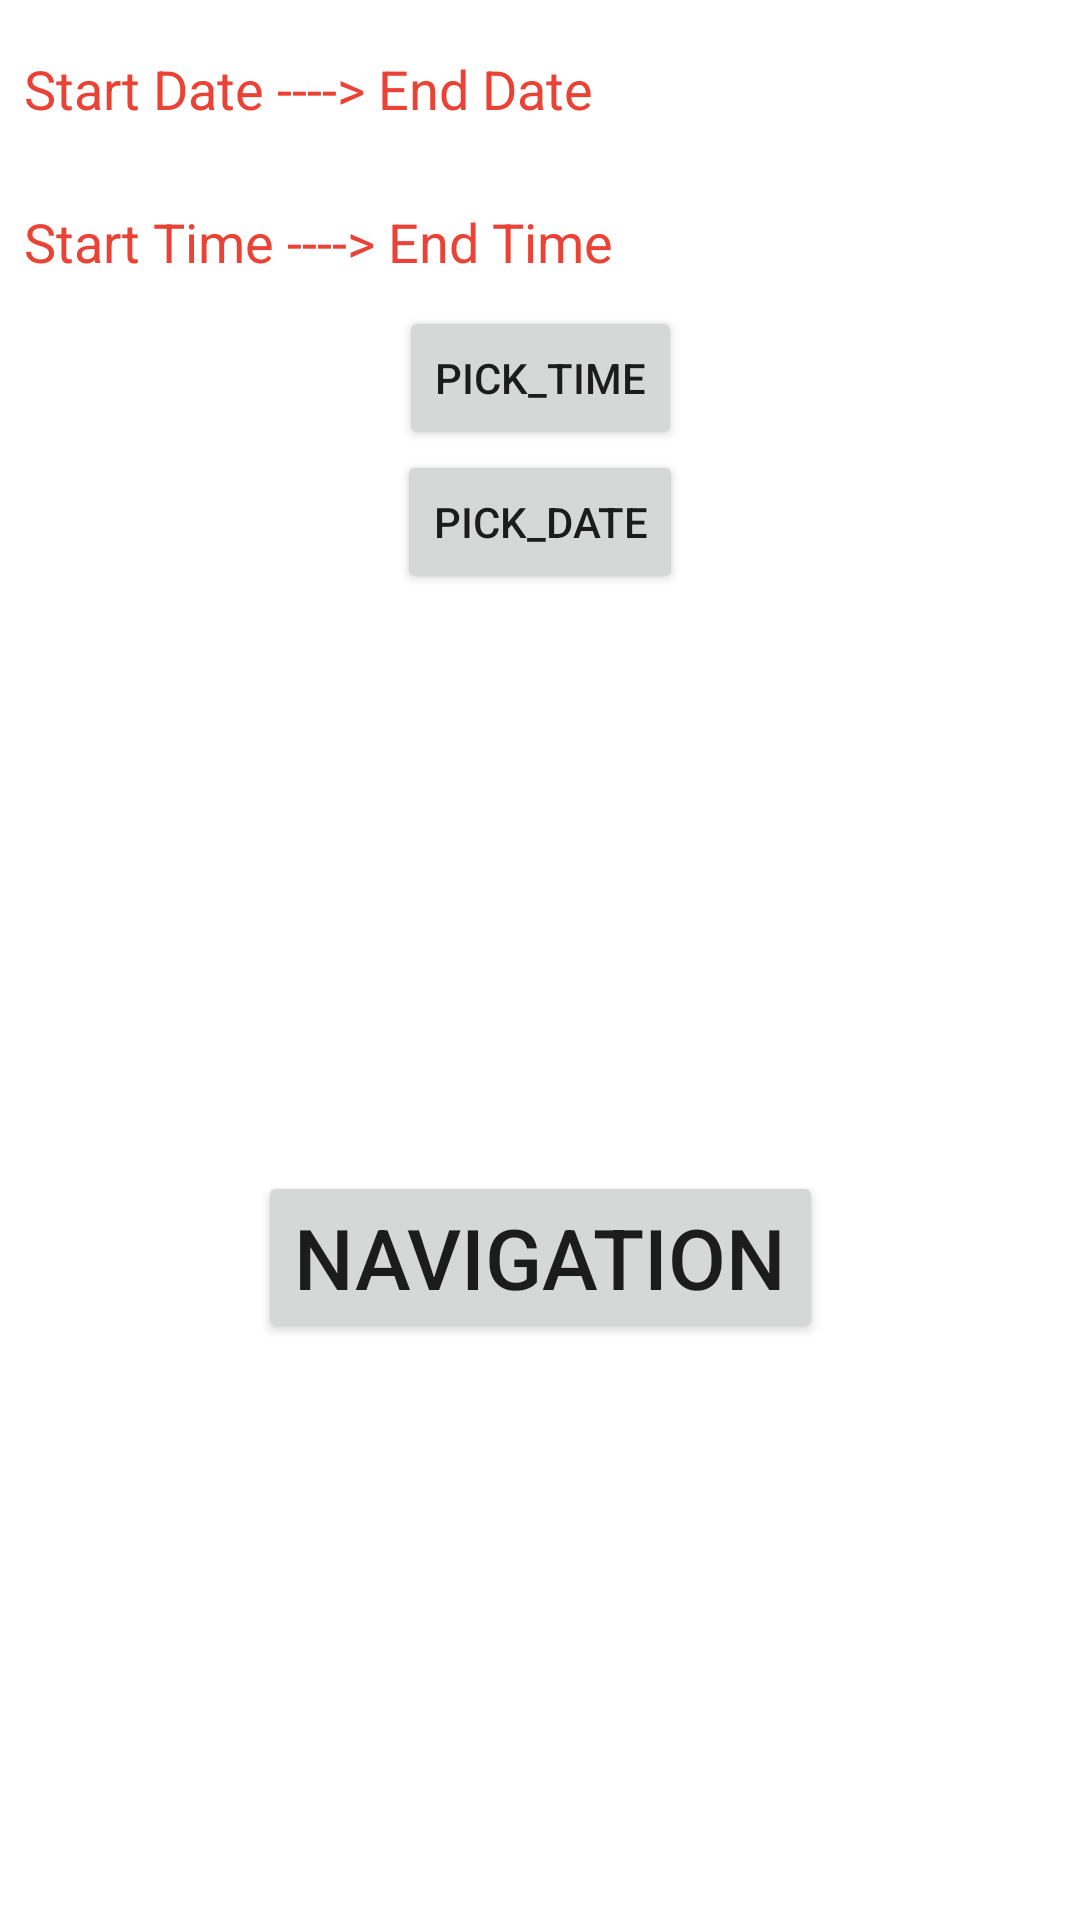

Android layout source for this screen:
<!-- AndroidManifest.xml: application theme Theme.FetchGate -->
<!-- res/layout/fragment_date_picker.xml -->
<?xml version="1.0" encoding="utf-8"?>
<androidx.constraintlayout.widget.ConstraintLayout xmlns:android="http://schemas.android.com/apk/res/android"
    xmlns:app="http://schemas.android.com/apk/res-auto"
    xmlns:tools="http://schemas.android.com/tools"
    android:id="@+id/dialog_holder"
    android:layout_width="match_parent"
    android:layout_height="match_parent"
    android:layout_gravity="center_horizontal">

    <EditText
        android:id="@+id/dateText"
        android:layout_width="0dp"
        android:layout_height="43dp"
        android:layout_marginStart="8dp"
        android:layout_marginTop="8dp"
        android:layout_marginEnd="8dp"
        android:background="@android:color/transparent"
        android:backgroundTint="@color/cinnabar"
        android:ems="10"
        android:focusable="false"
        android:text="Start Date ----> End Date"
        android:textColor="@color/cinnabar"
        android:textSize="18sp"
        app:layout_constraintEnd_toEndOf="parent"
        app:layout_constraintStart_toStartOf="parent"
        app:layout_constraintTop_toTopOf="parent" />

    <EditText
        android:id="@+id/timeText"
        android:layout_width="0dp"
        android:layout_height="43dp"
        android:layout_marginStart="8dp"
        android:layout_marginTop="8dp"
        android:layout_marginEnd="8dp"
        android:background="@android:color/transparent"
        android:backgroundTint="@color/cinnabar"
        android:ems="10"
        android:focusable="false"
        android:text="Start Time ----> End Time"
        android:textColor="@color/cinnabar"
        android:textSize="18sp"
        app:layout_constraintEnd_toEndOf="parent"
        app:layout_constraintStart_toStartOf="parent"
        app:layout_constraintTop_toBottomOf="@+id/dateText" />


    <Button
        android:id="@+id/pickTime"
        android:layout_width="wrap_content"
        android:layout_height="wrap_content"
        android:text="@string/pick_time"
        app:layout_constraintEnd_toEndOf="parent"
        app:layout_constraintHorizontal_bias="0.5"
        app:layout_constraintStart_toStartOf="parent"
        app:layout_constraintTop_toBottomOf="@+id/timeText" />

    <Button
        android:id="@+id/pickDate"
        android:layout_width="wrap_content"
        android:layout_height="wrap_content"
        android:text="@string/pick_date"
        app:layout_constraintEnd_toEndOf="parent"
        app:layout_constraintHorizontal_bias="0.5"
        app:layout_constraintStart_toStartOf="parent"
        app:layout_constraintTop_toBottomOf="@+id/pickTime" />

    <Button
        android:id="@+id/deepLinkNavigation"
        android:layout_width="wrap_content"
        android:layout_height="wrap_content"
        android:text="@string/navigation"
        android:textSize="28sp"
        app:layout_constraintBottom_toBottomOf="parent"
        app:layout_constraintEnd_toEndOf="parent"
        app:layout_constraintStart_toStartOf="parent"
        app:layout_constraintTop_toBottomOf="@+id/pickDate" />
</androidx.constraintlayout.widget.ConstraintLayout>
<!-- resources referenced by this layout -->
<resources>
  <color name="cinnabar">#EA4335</color>
  <string name="navigation">Navigation</string>
  <string name="pick_date">pick_date</string>
  <string name="pick_time">pick_time</string>
  <style name="Theme.FetchGate" parent="Theme.MaterialComponents.DayNight.DarkActionBar">
          
          <item name="colorPrimary">@color/blueberry</item>
          <item name="colorPrimaryVariant">#68A0FD</item>
          <item name="colorOnPrimary">@color/white</item>
          
          <item name="colorSecondary">@color/teal_200</item>
          <item name="colorSecondaryVariant">@color/teal_700</item>
          <item name="colorOnSecondary">@color/black</item>
          
          <item name="android:statusBarColor" tools:targetApi="l">?attr/colorPrimaryVariant</item>
          
  
          <item name="colorNavigationItem">@color/menu_item_color_state</item>
          <item name="colorNavigationItemSelected">@color/colorWhite</item>
          <item name="drawableNavigationItemBackground">@drawable/menu_background_color_state</item>
      </style>
  <color name="blueberry">#4285F4</color>
  <color name="white">#FFFFFFFF</color>
  <color name="teal_200">#FF03DAC5</color>
  <color name="teal_700">#FF018786</color>
  <color name="black">#FF000000</color>
  <color name="colorWhite">#FFFFFF</color>
</resources>
